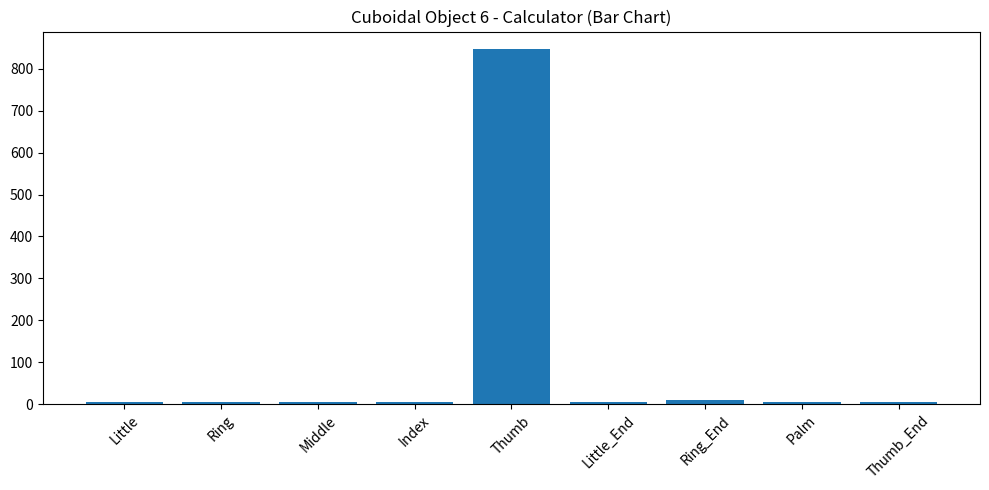
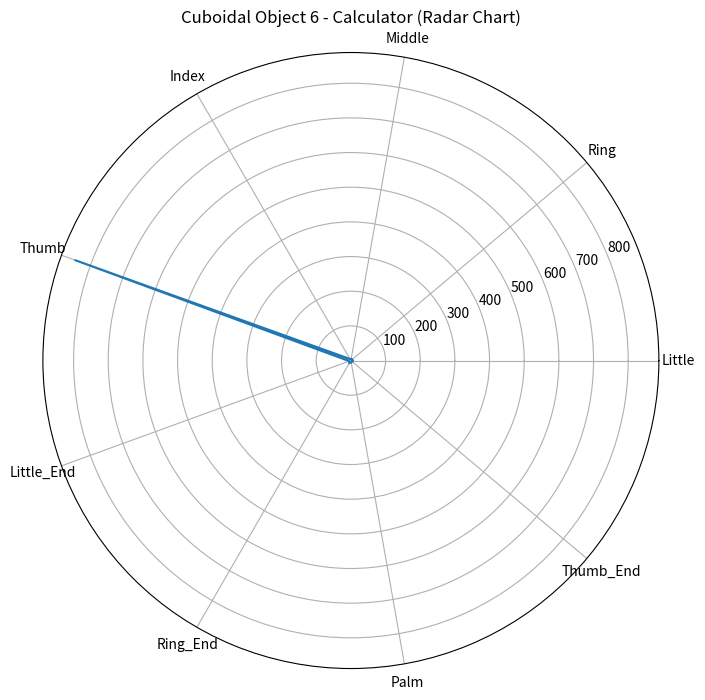

Here is the Python script that generated these plots, in order:
import matplotlib.pyplot as plt
import numpy as np

# Finger / location labels
labels = [
    "Little",
    "Ring",
    "Middle",
    "Index",
    "Thumb",
    "Little_End",
    "Ring_End",
    "Palm",
    "Thumb_End"
]

# Raw snapshot data in *code order*
raw = [5.21, 5.20, 846.50, 5.71, 5.29, 5.13, 5.06, 9.09, 5.06, 4.88]

# Correct mapping (ignoring PA6)
mapped = {
    "Little": raw[9],        # PA0
    "Ring": raw[6],          # PA3
    "Middle": raw[0],        # PB1
    "Index": raw[1],         # PB0
    "Thumb": raw[2],         # PA7
    "Little_End": raw[8],    # PA1
    "Ring_End": raw[7],      # PA2
    "Palm": raw[4],          # PA5
    "Thumb_End": raw[5],     # PA4
}

values = list(mapped.values())

# ---------------- BAR CHART ----------------
plt.figure(figsize=(10, 5))
plt.bar(labels, values)
plt.title("Cuboidal Object 6 - Calculator (Bar Chart)")
plt.xticks(rotation=45)
plt.tight_layout()
plt.show()

# ---------------- RADAR CHART ----------------
angles = np.linspace(0, 2 * np.pi, len(labels), endpoint=False).tolist()
values_cycle = values + values[:1]
angles_cycle = angles + angles[:1]

plt.figure(figsize=(8, 8))
ax = plt.subplot(111, polar=True)
ax.plot(angles_cycle, values_cycle)
ax.fill(angles_cycle, values_cycle, alpha=0.1)
ax.set_xticks(angles)
ax.set_xticklabels(labels)
ax.set_title("Cuboidal Object 6 - Calculator (Radar Chart)")
plt.show()
